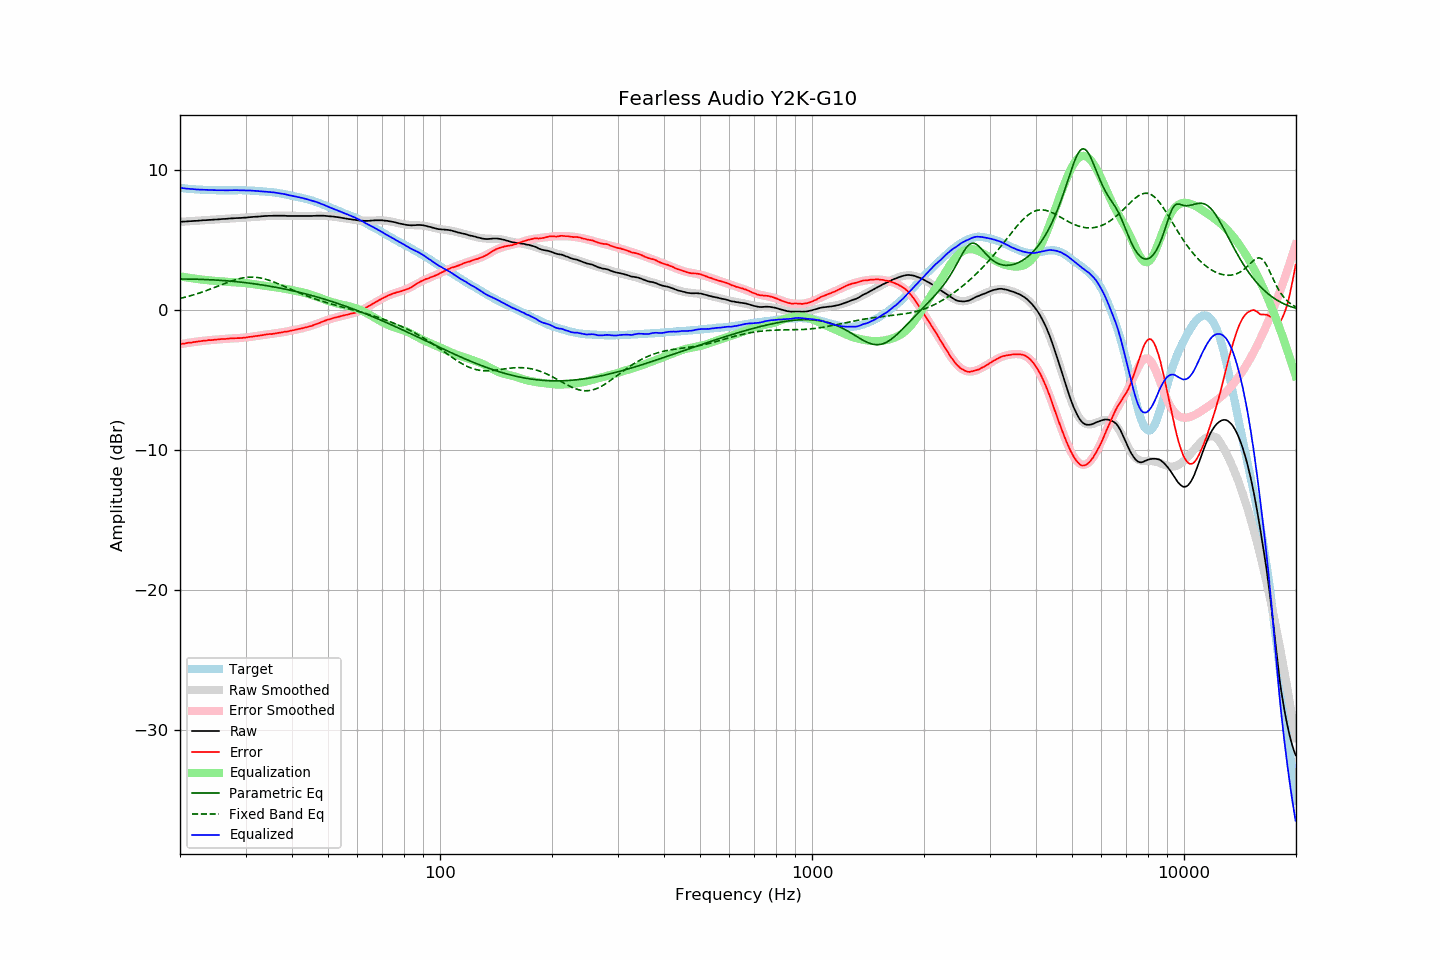

The data file committed next to this chart (first rows):
frequency, raw, error, smoothed, error_smoothed, equalization, parametric_eq, fixed_band_eq, equalized_raw, equalized_smoothed, target
20.00, 6.31, -2.42, 6.32, -2.42, 2.42, 2.23, 0.85, 8.74, 8.74, 8.74
20.20, 6.32, -2.40, 6.32, -2.40, 2.40, 2.23, 0.87, 8.73, 8.73, 8.73
20.40, 6.33, -2.38, 6.33, -2.38, 2.38, 2.23, 0.90, 8.72, 8.71, 8.72
20.61, 6.33, -2.37, 6.34, -2.36, 2.36, 2.23, 0.93, 8.70, 8.70, 8.71
20.81, 6.34, -2.34, 6.34, -2.35, 2.35, 2.23, 0.96, 8.69, 8.69, 8.68
21.02, 6.35, -2.32, 6.35, -2.33, 2.33, 2.23, 0.99, 8.68, 8.68, 8.67
21.23, 6.36, -2.30, 6.36, -2.31, 2.31, 2.23, 1.02, 8.67, 8.67, 8.66
21.44, 6.36, -2.31, 6.37, -2.29, 2.29, 2.23, 1.05, 8.66, 8.66, 8.67
21.66, 6.37, -2.28, 6.37, -2.28, 2.28, 2.22, 1.09, 8.65, 8.65, 8.65
21.87, 6.38, -2.27, 6.38, -2.26, 2.26, 2.22, 1.12, 8.64, 8.64, 8.65
22.09, 6.38, -2.25, 6.39, -2.24, 2.24, 2.22, 1.16, 8.63, 8.63, 8.63
22.31, 6.39, -2.23, 6.40, -2.23, 2.23, 2.22, 1.19, 8.62, 8.63, 8.63
22.54, 6.40, -2.21, 6.40, -2.21, 2.21, 2.21, 1.23, 8.62, 8.62, 8.62
22.76, 6.41, -2.20, 6.41, -2.20, 2.20, 2.21, 1.27, 8.61, 8.61, 8.62
22.99, 6.42, -2.18, 6.42, -2.19, 2.19, 2.21, 1.31, 8.61, 8.61, 8.60
23.22, 6.43, -2.16, 6.43, -2.18, 2.18, 2.20, 1.35, 8.61, 8.60, 8.59
23.45, 6.43, -2.17, 6.43, -2.16, 2.16, 2.20, 1.39, 8.60, 8.60, 8.60
23.69, 6.44, -2.15, 6.44, -2.15, 2.15, 2.19, 1.43, 8.59, 8.59, 8.59
23.92, 6.45, -2.13, 6.45, -2.14, 2.14, 2.19, 1.48, 8.59, 8.59, 8.58
24.16, 6.45, -2.13, 6.46, -2.13, 2.13, 2.18, 1.52, 8.58, 8.58, 8.59
24.40, 6.46, -2.12, 6.47, -2.12, 2.12, 2.17, 1.56, 8.58, 8.58, 8.59
24.65, 6.47, -2.11, 6.47, -2.11, 2.11, 2.17, 1.61, 8.58, 8.58, 8.58
24.89, 6.48, -2.10, 6.48, -2.10, 2.10, 2.16, 1.65, 8.58, 8.58, 8.58
25.14, 6.48, -2.09, 6.49, -2.09, 2.09, 2.15, 1.70, 8.57, 8.58, 8.57
25.39, 6.49, -2.08, 6.50, -2.08, 2.08, 2.15, 1.74, 8.57, 8.57, 8.57
25.65, 6.50, -2.06, 6.50, -2.07, 2.07, 2.14, 1.79, 8.57, 8.57, 8.57
25.91, 6.51, -2.05, 6.51, -2.06, 2.06, 2.13, 1.83, 8.57, 8.57, 8.57
26.16, 6.52, -2.05, 6.52, -2.05, 2.05, 2.12, 1.88, 8.57, 8.57, 8.57
26.43, 6.52, -2.05, 6.53, -2.04, 2.04, 2.11, 1.92, 8.56, 8.57, 8.57
26.69, 6.53, -2.04, 6.54, -2.03, 2.03, 2.11, 1.97, 8.57, 8.57, 8.57
26.96, 6.54, -2.02, 6.54, -2.02, 2.02, 2.10, 2.01, 8.57, 8.57, 8.57
27.23, 6.55, -2.01, 6.55, -2.02, 2.02, 2.09, 2.05, 8.57, 8.57, 8.57
27.50, 6.56, -2.00, 6.56, -2.01, 2.01, 2.08, 2.09, 8.58, 8.57, 8.56
27.77, 6.56, -2.01, 6.56, -2.01, 2.01, 2.07, 2.13, 8.57, 8.57, 8.57
28.05, 6.57, -1.99, 6.57, -2.00, 2.00, 2.05, 2.17, 8.57, 8.57, 8.57
28.33, 6.58, -1.99, 6.58, -1.99, 1.99, 2.04, 2.20, 8.58, 8.57, 8.57
28.62, 6.58, -1.99, 6.59, -1.99, 1.99, 2.03, 2.23, 8.57, 8.57, 8.57
28.90, 6.59, -1.99, 6.59, -1.98, 1.98, 2.02, 2.26, 8.57, 8.57, 8.58
29.19, 6.59, -1.98, 6.60, -1.97, 1.97, 2.01, 2.29, 8.56, 8.57, 8.58
29.48, 6.60, -1.97, 6.61, -1.96, 1.96, 1.99, 2.31, 8.56, 8.57, 8.57
29.78, 6.61, -1.96, 6.62, -1.95, 1.95, 1.98, 2.33, 8.56, 8.57, 8.57
30.08, 6.61, -1.95, 6.62, -1.94, 1.94, 1.97, 2.35, 8.55, 8.56, 8.57
30.38, 6.63, -1.92, 6.63, -1.92, 1.92, 1.95, 2.36, 8.56, 8.56, 8.55
30.68, 6.64, -1.90, 6.64, -1.91, 1.91, 1.94, 2.37, 8.55, 8.55, 8.55
30.99, 6.65, -1.89, 6.65, -1.89, 1.89, 1.92, 2.37, 8.55, 8.55, 8.54
31.30, 6.66, -1.88, 6.66, -1.88, 1.88, 1.91, 2.37, 8.54, 8.54, 8.54
31.61, 6.67, -1.86, 6.67, -1.86, 1.86, 1.89, 2.37, 8.53, 8.53, 8.54
31.93, 6.68, -1.83, 6.68, -1.84, 1.84, 1.88, 2.36, 8.53, 8.52, 8.51
32.24, 6.68, -1.83, 6.69, -1.83, 1.83, 1.86, 2.35, 8.51, 8.51, 8.52
32.57, 6.69, -1.81, 6.70, -1.81, 1.81, 1.84, 2.33, 8.50, 8.51, 8.50
32.89, 6.70, -1.79, 6.71, -1.79, 1.79, 1.83, 2.31, 8.50, 8.50, 8.50
33.22, 6.71, -1.78, 6.71, -1.78, 1.78, 1.81, 2.29, 8.49, 8.49, 8.49
33.55, 6.72, -1.76, 6.72, -1.76, 1.76, 1.79, 2.26, 8.49, 8.48, 8.49
33.89, 6.73, -1.74, 6.73, -1.75, 1.75, 1.77, 2.23, 8.48, 8.47, 8.47
34.23, 6.73, -1.72, 6.73, -1.73, 1.73, 1.76, 2.19, 8.47, 8.46, 8.46
34.57, 6.74, -1.71, 6.74, -1.72, 1.72, 1.74, 2.16, 8.46, 8.45, 8.45
34.92, 6.74, -1.69, 6.74, -1.70, 1.70, 1.72, 2.12, 8.44, 8.44, 8.43
35.27, 6.74, -1.70, 6.75, -1.68, 1.68, 1.70, 2.08, 8.43, 8.43, 8.45
35.62, 6.75, -1.67, 6.75, -1.67, 1.67, 1.68, 2.04, 8.42, 8.42, 8.42
35.97, 6.75, -1.66, 6.75, -1.65, 1.65, 1.66, 1.99, 8.40, 8.40, 8.41
... 635 more rows
